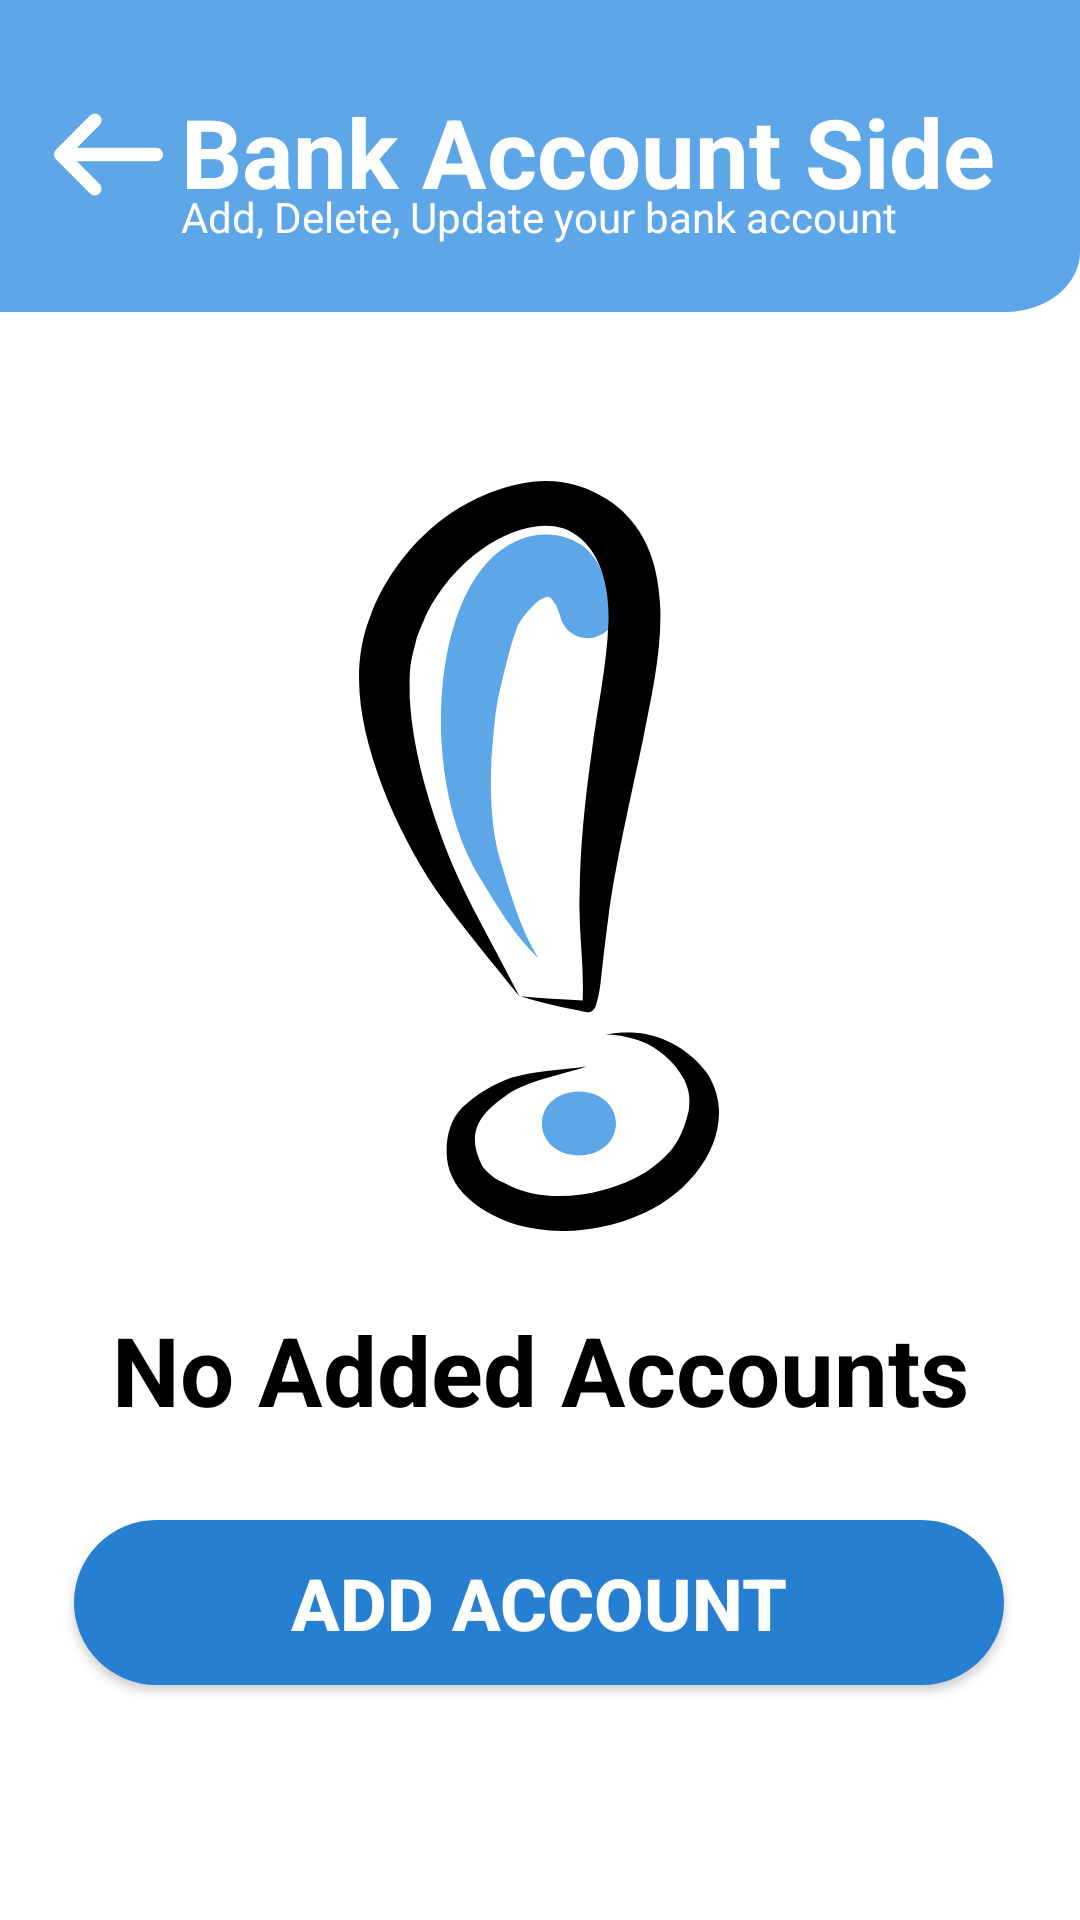

Reconstruct the res/layout file that produces this screen, plus the resources it refers to.
<!-- AndroidManifest.xml: application theme Theme.SKIES -->
<!-- res/layout/activity_no_bank_accounts.xml -->
<?xml version="1.0" encoding="utf-8"?>
<androidx.constraintlayout.widget.ConstraintLayout xmlns:android="http://schemas.android.com/apk/res/android"
    xmlns:app="http://schemas.android.com/apk/res-auto"
    xmlns:tools="http://schemas.android.com/tools"
    android:layout_width="match_parent"
    android:layout_height="match_parent"
    android:background="@drawable/page_background"
    tools:context=".BankAccountSide">

    <androidx.appcompat.widget.AppCompatButton
        android:id="@+id/button2"
        android:layout_width="45dp"
        android:layout_height="45dp"
        android:background="@drawable/back_button"
        app:layout_constraintBottom_toBottomOf="parent"
        app:layout_constraintEnd_toEndOf="parent"
        app:layout_constraintHorizontal_bias="0.043"
        app:layout_constraintStart_toStartOf="parent"
        app:layout_constraintTop_toTopOf="parent"
        app:layout_constraintVertical_bias="0.049" />

    <TextView
        android:id="@+id/textView17"
        android:layout_width="wrap_content"
        android:layout_height="wrap_content"
        android:text="Bank Account Side"
        android:textColor="@color/white"
        android:textSize="32dp"
        android:textStyle="bold"
        app:layout_constraintBottom_toBottomOf="@+id/button2"
        app:layout_constraintEnd_toEndOf="parent"
        app:layout_constraintHorizontal_bias="0.051"
        app:layout_constraintStart_toEndOf="@+id/button2"
        app:layout_constraintTop_toTopOf="@+id/button2"
        app:layout_constraintVertical_bias="0.0" />

    <TextView
        android:id="@+id/textView18"
        android:layout_width="wrap_content"
        android:layout_height="wrap_content"
        android:layout_marginTop="8dp"
        android:text="Add, Delete, Update your bank account"
        android:textColor="@color/white"
        app:layout_constraintBottom_toBottomOf="@+id/textView17"
        app:layout_constraintEnd_toEndOf="@+id/textView17"
        app:layout_constraintHorizontal_bias="0.0"
        app:layout_constraintStart_toStartOf="@+id/textView17"
        app:layout_constraintTop_toBottomOf="@+id/textView17" />

    <ImageView
        android:id="@+id/imageView8"
        android:layout_width="wrap_content"
        android:layout_height="wrap_content"
        app:layout_constraintBottom_toBottomOf="parent"
        app:layout_constraintEnd_toEndOf="parent"
        app:layout_constraintHorizontal_bias="0.498"
        app:layout_constraintStart_toStartOf="parent"
        app:layout_constraintTop_toTopOf="parent"
        app:layout_constraintVertical_bias="0.411"
        app:srcCompat="@drawable/not_found_img" />

    <TextView
        android:id="@+id/textView8"
        android:layout_width="wrap_content"
        android:layout_height="wrap_content"
        android:text="No Added Accounts"
        android:textSize="32dp"
        android:textColor="@color/black"
        android:textStyle="bold"
        app:layout_constraintBottom_toBottomOf="parent"
        app:layout_constraintEnd_toEndOf="parent"
        app:layout_constraintStart_toStartOf="parent"
        app:layout_constraintTop_toBottomOf="@+id/imageView8"
        app:layout_constraintVertical_bias="0.132" />

    <androidx.appcompat.widget.AppCompatButton
        android:id="@+id/button5"
        android:layout_width="310dp"
        android:layout_height="55dp"
        android:background="@drawable/on_click"
        android:text="ADD ACCOUNT"
        android:textColor="@color/white"
        android:textSize="24dp"
        android:textStyle="bold"
        app:layout_constraintBottom_toBottomOf="parent"
        app:layout_constraintEnd_toEndOf="parent"
        app:layout_constraintHorizontal_bias="0.495"
        app:layout_constraintStart_toStartOf="parent"
        app:layout_constraintTop_toBottomOf="@+id/textView8"
        app:layout_constraintVertical_bias="0.267" />


</androidx.constraintlayout.widget.ConstraintLayout>
<!-- resources referenced by this layout -->
<resources>
  <!-- drawable back_button (drawable) -->
  <vector xmlns:android="http://schemas.android.com/apk/res/android"
      android:width="40dp"
      android:height="40dp"
      android:viewportWidth="40"
      android:viewportHeight="40">
      <path
          android:strokeColor="#FFFFFFFF"
          android:strokeWidth="4"
          android:strokeLineCap="round"
          android:strokeLineJoin="round"
          android:strokeMiterLimit="10"
          android:pathData="M15.95 9.88L5.83 20l10.12 10.12M34.17 20H6.12"/>
  </vector>
  <!-- drawable not_found_img: vector/xml drawable (drawable, 2610 chars, omitted) -->
  <!-- drawable on_click (drawable) -->
  <?xml version="1.0" encoding="utf-8"?>
  <selector xmlns:android="http://schemas.android.com/apk/res/android">
      <item android:drawable="@drawable/unclicked_button" android:state_pressed="false"/>
      <item android:drawable="@drawable/clicked_button" android:state_pressed="true"/>
  </selector>
  <!-- drawable page_background (drawable) -->
  <vector xmlns:android="http://schemas.android.com/apk/res/android"
      android:width="360dp"
      android:height="800dp"
      android:viewportWidth="360"
      android:viewportHeight="800">
      <group>
          <path
              android:fillColor="#FFFFFFFF"
              android:pathData="M0 0H360V800H0z"/>
          <group>
              <path
                  android:fillColor="#FF5DA6E7"
                  android:pathData="M0 0h360v105c0 13.8-11.2 25-25 25H0V0Z"/>
          </group>
      </group>
  </vector>
  <style name="Theme.SKIES" parent="Theme.MaterialComponents.DayNight.NoActionBar">
          
          <item name="colorPrimary">@color/purple_500</item>
          <item name="colorPrimaryVariant">@color/purple_700</item>
          <item name="colorOnPrimary">@color/white</item>
          
          <item name="colorSecondary">@color/teal_200</item>
          <item name="colorSecondaryVariant">@color/teal_700</item>
          <item name="colorOnSecondary">@color/black</item>
          
          <item name="android:statusBarColor" tools:targetApi="l">?attr/colorPrimaryVariant</item>
          
      </style>
  <!-- drawable unclicked_button (drawable) -->
  <?xml version="1.0" encoding="utf-8"?>
  <shape xmlns:android="http://schemas.android.com/apk/res/android" android:shape="rectangle">
      <solid android:color="#267FD1"/>
      <corners android:radius="100dp"/>
  </shape>
  <!-- drawable clicked_button (drawable) -->
  <?xml version="1.0" encoding="utf-8"?>
  <shape xmlns:android="http://schemas.android.com/apk/res/android" android:shape="rectangle">
      <solid android:color="#FF579EE0"/>
      <corners android:radius="100dp"/>
  </shape>
  <!-- not gathered from this repository: default colours our renderer supplied (Android Studio template values) -->
  <color name="purple_500">#FF6200EE</color>
  <color name="purple_700">#FF3700B3</color>
  <color name="teal_200">#FF03DAC5</color>
  <color name="teal_700">#FF018786</color>
  <color name="black">#FF000000</color>
  <color name="white">#FFFFFFFF</color>
</resources>
